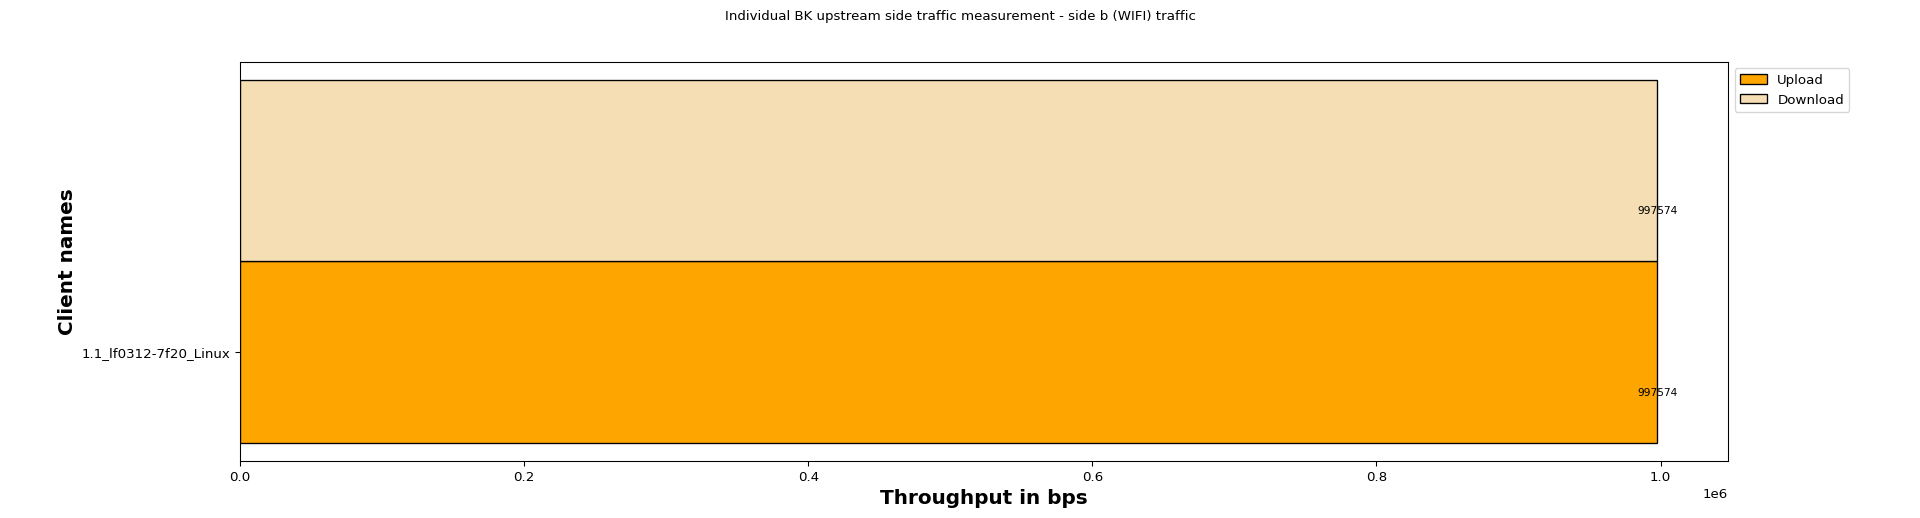

The table this chart was drawn from, first rows:
Client names, Upload, Download
1.1_lf0312-7f20_Linux, 997574, 997574
